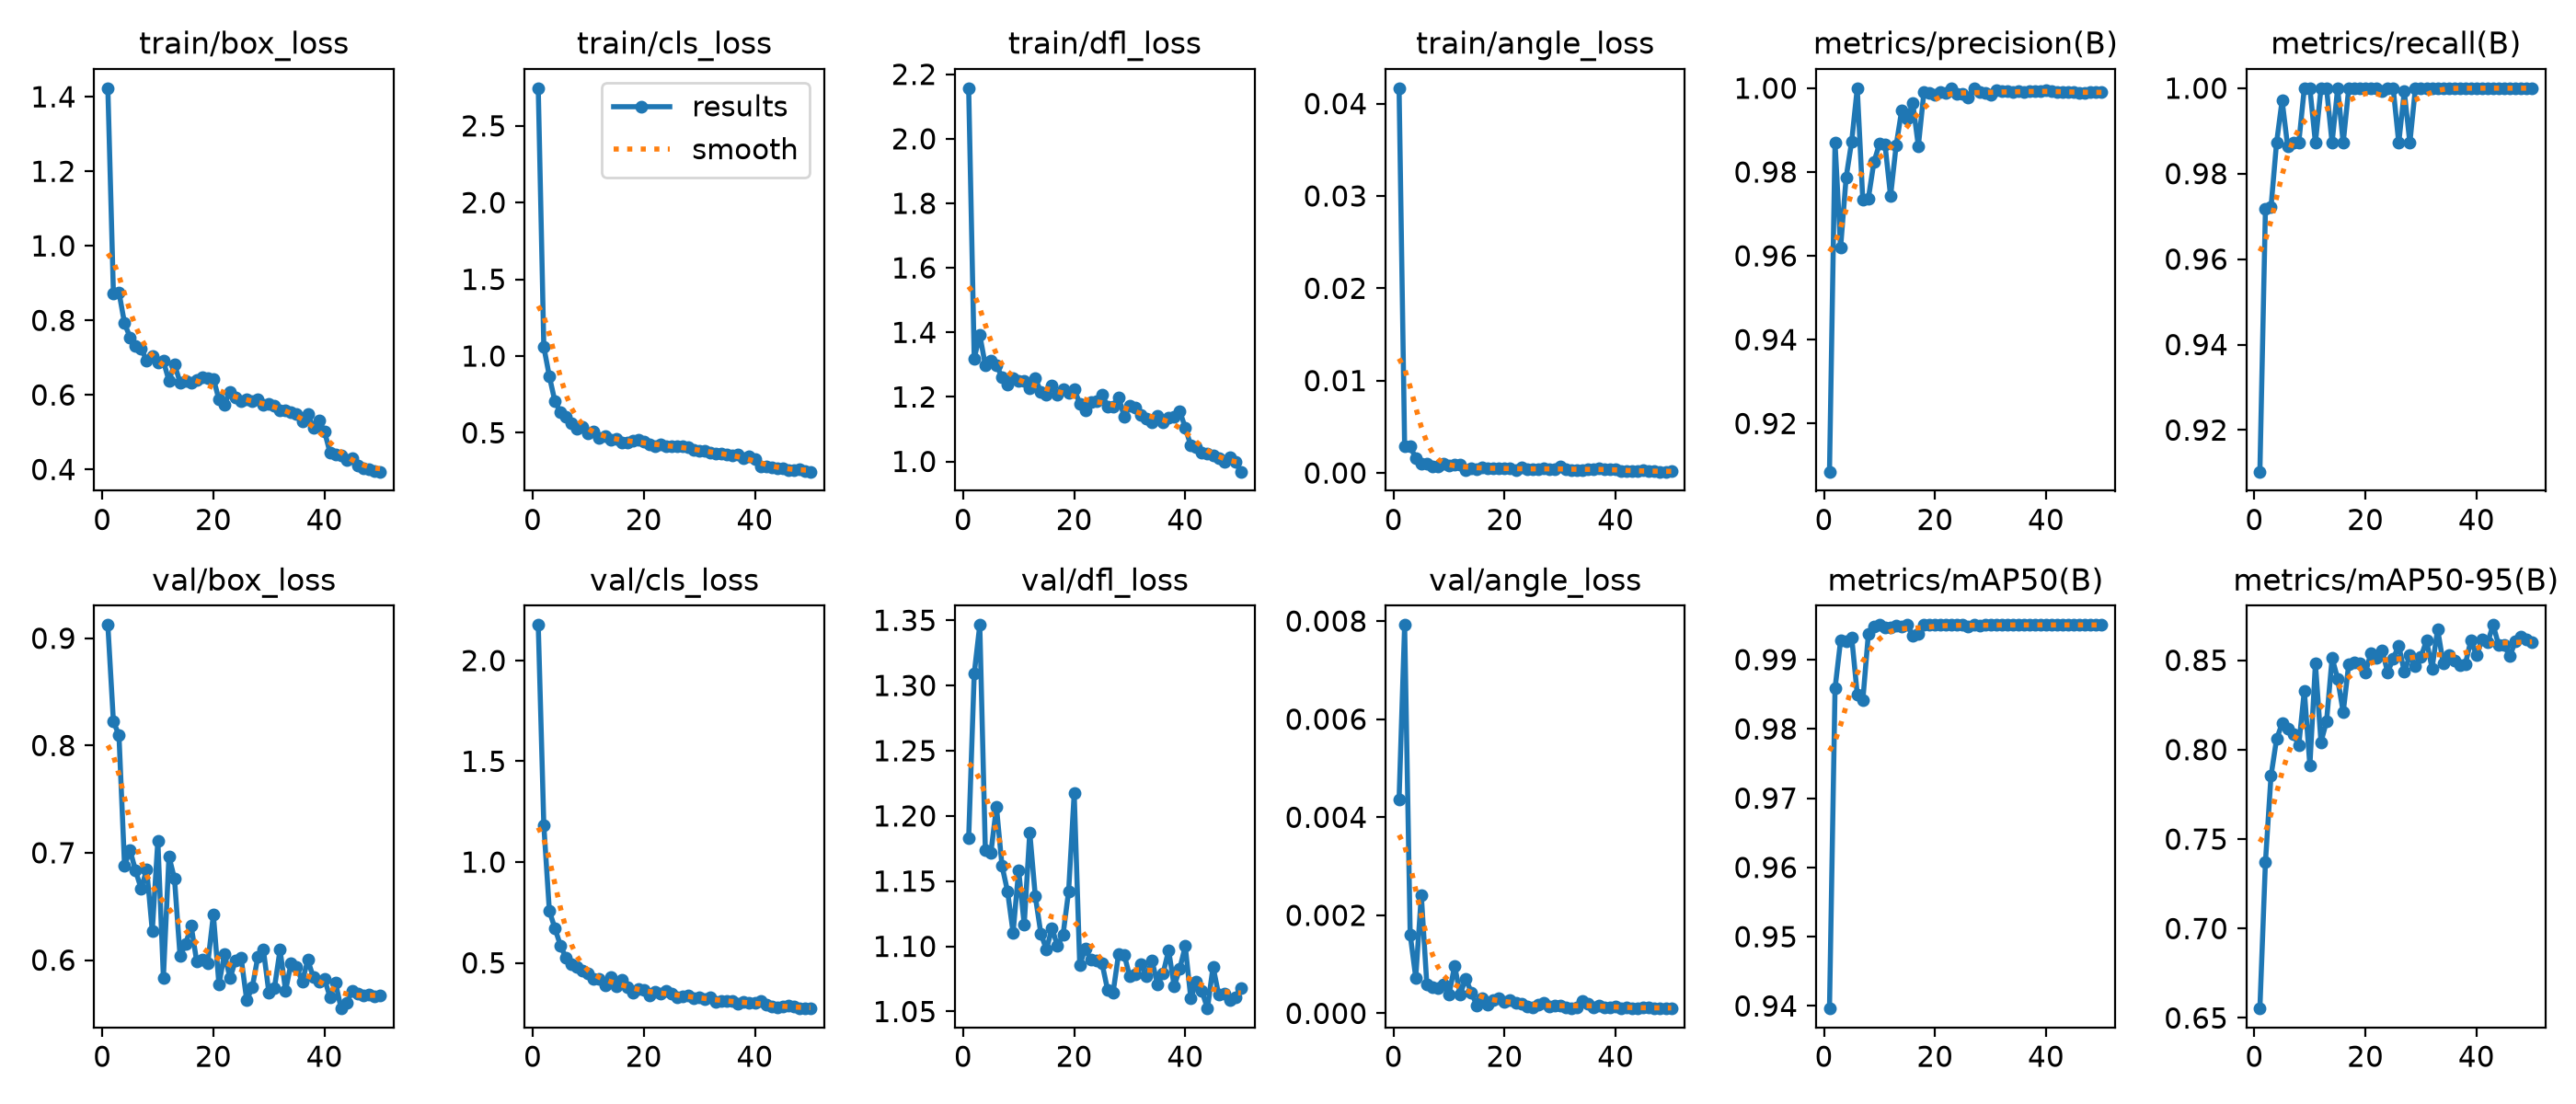

The data file committed next to this chart (first rows):
epoch, time, train/box_loss, train/cls_loss, train/dfl_loss, train/angle_loss, metrics/precision(B), metrics/recall(B), metrics/mAP50(B), metrics/mAP50-95(B), val/box_loss, val/cls_loss, val/dfl_loss, val/angle_loss, lr/pg0, lr/pg1, lr/pg2
1, 31.5, 1.423, 2.745, 2.157, 0.04167, 0.9085, 0.9103, 0.9396, 0.6553, 0.9123, 2.176, 1.183, 0.00437, 0.000641, 0.000641, 0.000641
2, 55.93, 0.8725, 1.059, 1.319, 0.00289, 0.987, 0.9718, 0.9858, 0.7372, 0.8223, 1.182, 1.309, 0.00792, 0.001282, 0.001282, 0.001282
3, 80.24, 0.8756, 0.8672, 1.392, 0.0029, 0.9619, 0.9721, 0.9928, 0.7853, 0.8096, 0.7568, 1.346, 0.00161, 0.001896, 0.001896, 0.001896
4, 104.6, 0.792, 0.7041, 1.298, 0.00159, 0.9787, 0.9872, 0.9927, 0.8059, 0.6883, 0.671, 1.174, 0.00073, 0.001881, 0.001881, 0.001881
5, 129.6, 0.7542, 0.634, 1.312, 0.001, 0.9873, 0.9972, 0.9932, 0.8146, 0.7021, 0.5857, 1.172, 0.00241, 0.001842, 0.001842, 0.001842
6, 154.8, 0.7315, 0.6015, 1.299, 0.00099, 1, 0.9864, 0.985, 0.8118, 0.6833, 0.5233, 1.207, 0.00059, 0.001802, 0.001802, 0.001802
7, 180.2, 0.7247, 0.562, 1.26, 0.00074, 0.9733, 0.9872, 0.9841, 0.8088, 0.6662, 0.4948, 1.162, 0.00054, 0.001762, 0.001762, 0.001762
8, 205.7, 0.6914, 0.5262, 1.238, 0.00068, 0.9737, 0.9872, 0.9937, 0.8024, 0.6847, 0.4789, 1.142, 0.00051, 0.001723, 0.001723, 0.001723
9, 231.4, 0.7046, 0.5395, 1.258, 0.00097, 0.9824, 1, 0.9948, 0.833, 0.627, 0.46, 1.11, 0.00059, 0.001683, 0.001683, 0.001683
10, 257.5, 0.6869, 0.4945, 1.25, 0.00078, 0.9867, 1, 0.995, 0.7911, 0.7115, 0.4488, 1.158, 0.00039, 0.001644, 0.001644, 0.001644
11, 284, 0.6908, 0.5069, 1.25, 0.00089, 0.9865, 0.9872, 0.9946, 0.8482, 0.5837, 0.4186, 1.116, 0.00097, 0.001604, 0.001604, 0.001604
12, 310.7, 0.6378, 0.4667, 1.228, 0.00095, 0.9742, 1, 0.9946, 0.8043, 0.6967, 0.4189, 1.187, 0.00039, 0.001564, 0.001564, 0.001564
13, 336.7, 0.6825, 0.4784, 1.257, 0.00031, 0.9863, 1, 0.9949, 0.8158, 0.6758, 0.3869, 1.138, 0.00071, 0.001525, 0.001525, 0.001525
14, 362.9, 0.6335, 0.4534, 1.215, 0.00049, 0.9947, 0.9872, 0.9948, 0.8513, 0.6036, 0.4298, 1.11, 0.00043, 0.001485, 0.001485, 0.001485
15, 388.8, 0.6373, 0.4615, 1.206, 0.00044, 0.9927, 1, 0.995, 0.8397, 0.6149, 0.3852, 1.097, 0.00016, 0.001446, 0.001446, 0.001446
16, 414.9, 0.6333, 0.4381, 1.236, 0.00064, 0.9964, 0.9872, 0.9935, 0.8208, 0.6319, 0.4156, 1.114, 0.0003, 0.001406, 0.001406, 0.001406
17, 441.1, 0.6396, 0.4349, 1.207, 0.00049, 0.9862, 1, 0.9937, 0.8479, 0.5986, 0.3801, 1.1, 0.00018, 0.001366, 0.001366, 0.001366
18, 467.3, 0.6463, 0.4471, 1.225, 0.00051, 0.999, 1, 0.995, 0.8489, 0.6005, 0.3502, 1.109, 0.00027, 0.001327, 0.001327, 0.001327
19, 493.6, 0.6443, 0.456, 1.213, 0.00049, 0.9989, 1, 0.995, 0.8485, 0.5973, 0.3681, 1.142, 0.0003, 0.001287, 0.001287, 0.001287
20, 519.6, 0.6434, 0.4416, 1.224, 0.00052, 0.9984, 1, 0.995, 0.843, 0.6423, 0.3667, 1.217, 0.00023, 0.001248, 0.001248, 0.001248
21, 545.6, 0.5881, 0.4216, 1.18, 0.00051, 0.9991, 1, 0.995, 0.8541, 0.5773, 0.3368, 1.086, 0.00028, 0.001208, 0.001208, 0.001208
22, 572, 0.5746, 0.41, 1.159, 0.00029, 0.999, 1, 0.995, 0.8511, 0.6057, 0.3578, 1.098, 0.00022, 0.001168, 0.001168, 0.001168
23, 598.1, 0.6084, 0.4269, 1.185, 0.0006, 1, 0.9994, 0.995, 0.8557, 0.583, 0.3467, 1.09, 0.0002, 0.001129, 0.001129, 0.001129
24, 624.6, 0.594, 0.4112, 1.186, 0.00042, 0.9987, 1, 0.995, 0.8433, 0.5999, 0.3601, 1.089, 0.00014, 0.001089, 0.001089, 0.001089
25, 651, 0.5831, 0.4114, 1.208, 0.00038, 0.9985, 1, 0.995, 0.8508, 0.6019, 0.3482, 1.087, 0.00012, 0.00105, 0.00105, 0.00105
26, 677.5, 0.5871, 0.4123, 1.171, 0.00036, 0.9978, 0.9872, 0.9948, 0.8582, 0.5626, 0.3277, 1.067, 0.00018, 0.00101, 0.00101, 0.00101
27, 704.2, 0.5843, 0.4126, 1.17, 0.0005, 1, 0.9992, 0.995, 0.8435, 0.5745, 0.3342, 1.064, 0.00021, 0.0009704, 0.0009704, 0.0009704
28, 730.4, 0.5878, 0.4066, 1.2, 0.00041, 0.999, 0.9872, 0.9949, 0.8527, 0.6028, 0.3371, 1.094, 0.00014, 0.0009308, 0.0009308, 0.0009308
29, 756.4, 0.5743, 0.3878, 1.138, 0.00043, 0.9988, 1, 0.995, 0.8468, 0.6098, 0.3259, 1.094, 0.00015, 0.0008912, 0.0008912, 0.0008912
30, 782.7, 0.5763, 0.3817, 1.174, 0.00066, 0.9984, 1, 0.995, 0.8519, 0.5694, 0.3298, 1.077, 0.00016, 0.0008516, 0.0008516, 0.0008516
31, 808.6, 0.5705, 0.3825, 1.167, 0.00042, 0.9995, 1, 0.995, 0.861, 0.5741, 0.3209, 1.078, 0.00013, 0.000812, 0.000812, 0.000812
32, 833.9, 0.5593, 0.3718, 1.144, 0.00035, 0.9992, 1, 0.995, 0.8454, 0.6095, 0.3301, 1.087, 0.0001, 0.0007724, 0.0007724, 0.0007724
33, 859.1, 0.5594, 0.3639, 1.133, 0.00028, 0.9992, 1, 0.995, 0.8674, 0.5716, 0.3043, 1.077, 0.00013, 0.0007328, 0.0007328, 0.0007328
34, 884.4, 0.5542, 0.3667, 1.121, 0.00031, 0.999, 1, 0.995, 0.8484, 0.5972, 0.312, 1.089, 0.00026, 0.0006932, 0.0006932, 0.0006932
35, 909.7, 0.5494, 0.3578, 1.14, 0.0004, 0.9992, 1, 0.995, 0.8529, 0.5932, 0.3122, 1.071, 0.0002, 0.0006536, 0.0006536, 0.0006536
36, 934.9, 0.5298, 0.35, 1.121, 0.00036, 0.999, 1, 0.995, 0.8498, 0.5798, 0.3094, 1.079, 0.00012, 0.000614, 0.000614, 0.000614
37, 960.2, 0.5476, 0.3601, 1.136, 0.00055, 0.9992, 1, 0.995, 0.8474, 0.6, 0.2974, 1.097, 0.00015, 0.0005744, 0.0005744, 0.0005744
38, 984.8, 0.5124, 0.3354, 1.137, 0.00038, 0.9993, 1, 0.995, 0.848, 0.5839, 0.3044, 1.069, 0.00013, 0.0005348, 0.0005348, 0.0005348
39, 1009, 0.5306, 0.3455, 1.156, 0.00045, 0.9992, 1, 0.995, 0.8612, 0.5796, 0.303, 1.083, 0.00013, 0.0004952, 0.0004952, 0.0004952
40, 1034, 0.5028, 0.3308, 1.105, 0.0004, 0.9994, 1, 0.995, 0.8528, 0.5821, 0.3025, 1.1, 0.00014, 0.0004556, 0.0004556, 0.0004556
41, 1075, 0.4446, 0.2823, 1.049, 0.00024, 0.9993, 1, 0.995, 0.8615, 0.5656, 0.3088, 1.06, 0.00011, 0.000416, 0.000416, 0.000416
42, 1100, 0.4408, 0.2785, 1.046, 0.00019, 0.9992, 1, 0.995, 0.8599, 0.5787, 0.2924, 1.073, 0.00012, 0.0003764, 0.0003764, 0.0003764
43, 1124, 0.4369, 0.2729, 1.028, 0.00017, 0.9991, 1, 0.995, 0.8697, 0.5548, 0.2829, 1.066, 0.00011, 0.0003368, 0.0003368, 0.0003368
44, 1149, 0.4257, 0.2674, 1.023, 0.0002, 0.9991, 1, 0.995, 0.8584, 0.5603, 0.2782, 1.052, 0.00011, 0.0002972, 0.0002972, 0.0002972
45, 1173, 0.4295, 0.2661, 1.019, 0.00027, 0.9991, 1, 0.995, 0.8583, 0.5709, 0.2845, 1.084, 0.00012, 0.0002576, 0.0002576, 0.0002576
46, 1197, 0.411, 0.2554, 1.011, 0.0002, 0.9989, 1, 0.995, 0.8521, 0.5686, 0.2862, 1.063, 0.00013, 0.000218, 0.000218, 0.000218
47, 1222, 0.4028, 0.2592, 1, 0.0002, 0.9989, 1, 0.995, 0.8606, 0.5666, 0.2812, 1.064, 0.0001, 0.0001784, 0.0001784, 0.0001784
48, 1246, 0.4008, 0.2648, 1.013, 0.00014, 0.999, 1, 0.995, 0.863, 0.568, 0.2753, 1.059, 0.00011, 0.0001388, 0.0001388, 0.0001388
49, 1270, 0.3952, 0.2526, 0.9986, 0.00014, 0.999, 1, 0.995, 0.8618, 0.5665, 0.2734, 1.061, 0.00011, 9.92e-05, 9.92e-05, 9.92e-05
50, 1294, 0.394, 0.2464, 0.9683, 0.00019, 0.999, 1, 0.995, 0.8599, 0.567, 0.2759, 1.068, 0.00011, 5.96e-05, 5.96e-05, 5.96e-05
